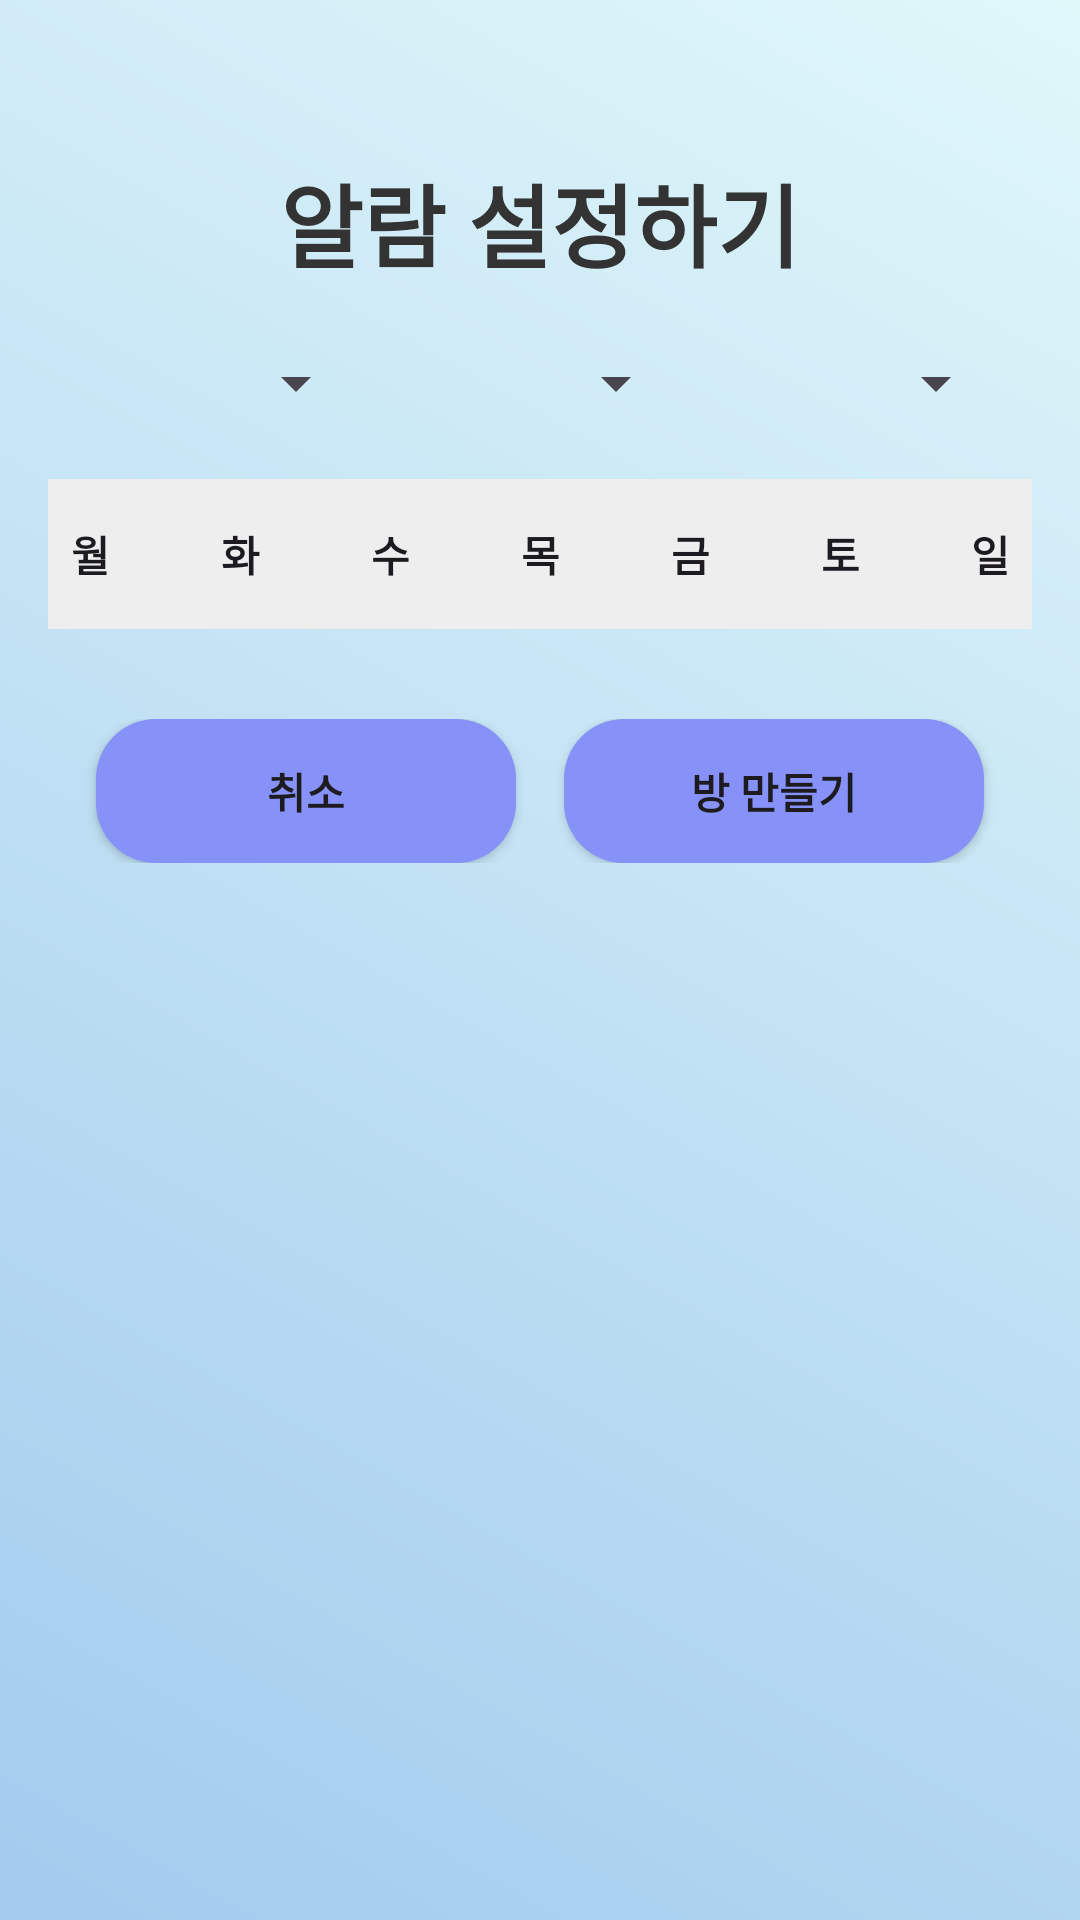

This screen was rendered from an Android layout file. Write that file and the resources it references.
<!-- AndroidManifest.xml: application theme Theme.AlarmWars -->
<!-- res/layout/activity_make_room.xml -->
<?xml version="1.0" encoding="utf-8"?>
<RelativeLayout xmlns:android="http://schemas.android.com/apk/res/android"
    xmlns:tools="http://schemas.android.com/tools"
    android:layout_width="match_parent"
    android:layout_height="match_parent"
    android:background="@drawable/gradient_background"
    android:paddingTop="16dp"
    tools:context=".MainActivity">

    <ScrollView
        android:layout_width="match_parent"
        android:layout_height="match_parent">

        <LinearLayout
            android:layout_width="match_parent"
            android:layout_height="wrap_content"
            android:orientation="vertical"
            android:padding="16dp">

            
            <TextView
                android:id="@+id/txt"
                android:layout_width="match_parent"
                android:layout_height="wrap_content"
                android:text="알람 설정하기"
                android:textSize="30sp"
                android:textStyle="bold"
                android:gravity="center_horizontal"
                android:layout_marginTop="20dp"
                android:textColor="@color/text_primary" />

            
            <LinearLayout
                android:id="@+id/spinner"
                android:layout_width="match_parent"
                android:layout_height="wrap_content"
                android:orientation="horizontal"
                android:gravity="center"
                android:layout_below="@id/txt"
                android:layout_marginTop="20dp">

                <Spinner
                    android:id="@+id/spinner1"
                    android:layout_width="0dp"
                    android:layout_height="wrap_content"
                    android:layout_marginStart="8dp"
                    android:layout_marginEnd="4dp"
                    android:layout_weight="1" />

                <Spinner
                    android:id="@+id/spinner2"
                    android:layout_width="0dp"
                    android:layout_height="wrap_content"
                    android:layout_marginStart="4dp"
                    android:layout_marginEnd="4dp"
                    android:layout_weight="1" />

                <Spinner
                    android:id="@+id/spinner3"
                    android:layout_width="0dp"
                    android:layout_height="wrap_content"
                    android:layout_marginStart="4dp"
                    android:layout_marginEnd="8dp"
                    android:layout_weight="1" />
            </LinearLayout>

            
            <LinearLayout
                android:id="@+id/toggle_container"
                android:layout_width="match_parent"
                android:layout_height="wrap_content"
                android:orientation="horizontal"
                android:gravity="center"
                android:layout_below="@id/spinner"
                android:layout_marginTop="20dp">

                <ToggleButton
                    android:id="@+id/monday"
                    android:layout_width="50dp"
                    android:layout_height="50dp"
                    android:textOff="월"
                    android:textOn="월"
                    android:textStyle="bold"
                    android:background="@drawable/toggle_background"
                    tools:ignore="MissingConstraints" />

                <ToggleButton
                    android:id="@+id/tuesday"
                    android:layout_width="50dp"
                    android:layout_height="50dp"
                    android:textOff="화"
                    android:textOn="화"
                    android:textStyle="bold"
                    android:background="@drawable/toggle_background"
                    tools:ignore="MissingConstraints" />

                <ToggleButton
                    android:id="@+id/wednesday"
                    android:layout_width="50dp"
                    android:layout_height="50dp"
                    android:checked="false"
                    android:textOff="수"
                    android:textOn="수"
                    android:textStyle="bold"
                    android:background="@drawable/toggle_background"
                    tools:ignore="MissingConstraints" />

                <ToggleButton
                    android:id="@+id/thursday"
                    android:layout_width="50dp"
                    android:layout_height="50dp"
                    android:textOff="목"
                    android:textOn="목"
                    android:textStyle="bold"
                    android:background="@drawable/toggle_background"
                    tools:ignore="MissingConstraints" />

                <ToggleButton
                    android:id="@+id/friday"
                    android:layout_width="50dp"
                    android:layout_height="50dp"
                    android:textOff="금"
                    android:textOn="금"
                    android:textStyle="bold"
                    android:background="@drawable/toggle_background"
                    tools:ignore="MissingConstraints" />

                <ToggleButton
                    android:id="@+id/saturday"
                    android:layout_width="50dp"
                    android:layout_height="50dp"
                    android:textOff="토"
                    android:textOn="토"
                    android:textStyle="bold"
                    android:background="@drawable/toggle_background"
                    tools:ignore="MissingConstraints" />

                <ToggleButton
                    android:id="@+id/sunday"
                    android:layout_width="50dp"
                    android:layout_height="50dp"
                    android:textOff="일"
                    android:textOn="일"
                    android:textStyle="bold"
                    android:background="@drawable/toggle_background"
                    tools:ignore="MissingConstraints" />
            </LinearLayout>

            
            <LinearLayout
                android:layout_width="match_parent"
                android:layout_height="wrap_content"
                android:orientation="horizontal"
                android:gravity="center"
                android:layout_below="@+id/toggle_container"
                android:layout_marginTop="30dp">

                <Button
                    android:id="@+id/btnCancel"
                    android:layout_width="0dp"
                    android:layout_height="wrap_content"
                    android:layout_weight="1"
                    android:text="취소"
                    android:textStyle="bold"
                    android:background="@drawable/button_background"
                    android:layout_marginStart="16dp"
                    android:layout_marginEnd="8dp"/>

                <Button
                    android:id="@+id/btnMake"
                    android:layout_width="0dp"
                    android:layout_height="wrap_content"
                    android:layout_weight="1"
                    android:text="방 만들기"
                    android:textStyle="bold"
                    android:background="@drawable/button_background"
                    android:layout_marginStart="8dp"
                    android:layout_marginEnd="16dp"/>

            </LinearLayout>
        </LinearLayout>
    </ScrollView>

    
    <ImageView
        android:layout_width="match_parent"
        android:layout_height="50dp"
        android:layout_alignParentBottom="true"
        android:scaleType="fitXY"
        android:src="@drawable/green_grass"
        android:background="#00ffffff"/>

</RelativeLayout>
<!-- resources referenced by this layout -->
<resources>
  <color name="text_primary">#333333</color>
  <!-- drawable button_background (drawable) -->
  <shape xmlns:android="http://schemas.android.com/apk/res/android">
      <solid android:color="@color/button_background"/>
      <corners android:radius="20dp"/>
      <padding android:left="20dp" android:top="10dp" android:right="20dp" android:bottom="10dp"/>
  </shape>
  <!-- drawable gradient_background (drawable) -->
  <?xml version="1.0" encoding="utf-8"?>
  <layer-list xmlns:android="http://schemas.android.com/apk/res/android">
      <item>
          <shape android:shape="rectangle">
              <gradient
                  android:startColor="@color/clear_blue"
                  android:endColor="@color/alice_blue"
                  android:angle="45"/>
          </shape>
      </item>
  </layer-list>
  <!-- drawable toggle_background (drawable) -->
  <?xml version="1.0" encoding="utf-8"?>
  <selector xmlns:android="http://schemas.android.com/apk/res/android">
      <item android:state_checked="true" android:drawable="@drawable/img_on" />
      <item android:drawable="@drawable/img_off" />
  </selector>
  <style name="Theme.AlarmWars" parent="Base.Theme.AlarmWars" />
  <color name="button_background">#8692F7</color>
  <color name="clear_blue">#A2CBEE</color>
  <color name="alice_blue">#E0F7FA</color>
  <!-- drawable img_on (drawable) -->
  <?xml version="1.0" encoding="utf-8"?>
  <shape xmlns:android="http://schemas.android.com/apk/res/android">
      <solid android:color="#8692f7"></solid>
  </shape>
  <!-- drawable img_off (drawable) -->
  <?xml version="1.0" encoding="utf-8"?>
  <shape xmlns:android="http://schemas.android.com/apk/res/android">
      <solid android:color="#EEEEEE"></solid>
  </shape>
  <style name="Base.Theme.AlarmWars" parent="Theme.Material3.DayNight.NoActionBar">
          
          <item name="colorPrimary">@color/lavender</item>
          <item name="colorPrimaryVariant">@color/lavender</item>
          <item name="colorOnPrimary">@color/white</item>
  
          
          <item name="colorSecondary">@color/teal_200</item>
          <item name="colorSecondaryVariant">@color/teal_700</item>
          <item name="colorOnSecondary">@color/black</item>
  
          
          <item name="android:statusBarColor">?attr/colorPrimaryVariant</item>
  
          
      </style>
  <color name="lavender">#8692f7</color>
  <color name="white">#FFFFFF</color>
  <color name="teal_200">#80CBC4</color>
  <color name="teal_700">#00796B</color>
  <color name="black">#000000</color>
</resources>
